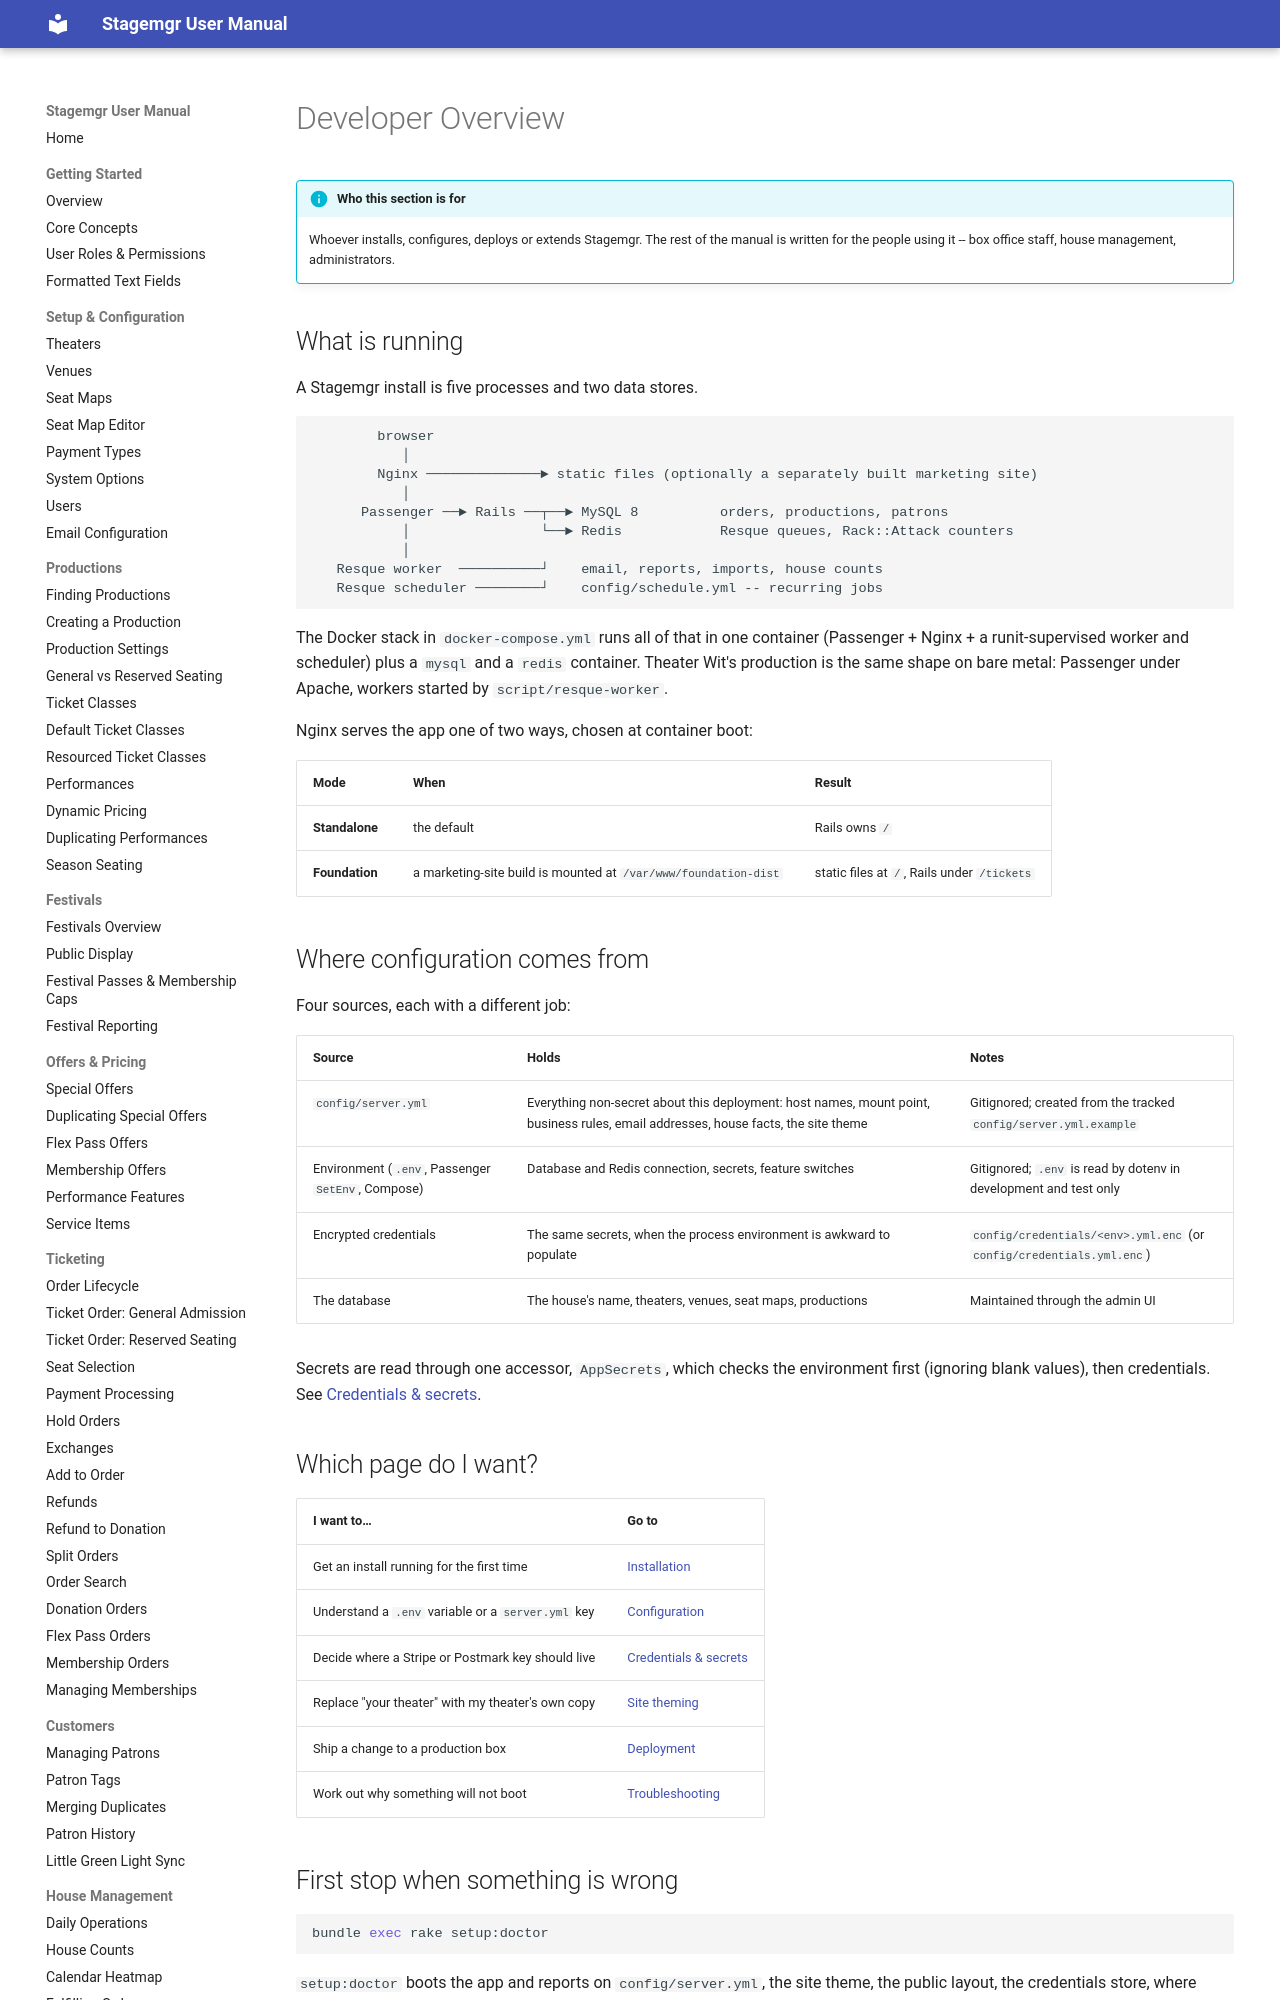

repository: jwechsler/stagemgr · page: developer/index.html · generator: mkdocs

# Developer Overview

!!! info "Who this section is for"
    Whoever installs, configures, deploys or extends Stagemgr. The rest of the
    manual is written for the people using it -- box office staff, house
    management, administrators.

## What is running

A Stagemgr install is five processes and two data stores.

```text
        browser
           │
        Nginx ──────────────► static files (optionally a separately built marketing site)
           │
      Passenger ──► Rails ──┬──► MySQL 8          orders, productions, patrons
           │                └──► Redis            Resque queues, Rack::Attack counters
           │
   Resque worker  ──────────┘    email, reports, imports, house counts
   Resque scheduler ────────┘    config/schedule.yml -- recurring jobs
```

The Docker stack in `docker-compose.yml` runs all of that in one container
(Passenger + Nginx + a runit-supervised worker and scheduler) plus a `mysql` and
a `redis` container. Theater Wit's production is the same shape on bare metal:
Passenger under Apache, workers started by `script/resque-worker`.

Nginx serves the app one of two ways, chosen at container boot:

| Mode | When | Result |
|---|---|---|
| **Standalone** | the default | Rails owns `/` |
| **Foundation** | a marketing-site build is mounted at `/var/www/foundation-dist` | static files at `/`, Rails under `/tickets` |
